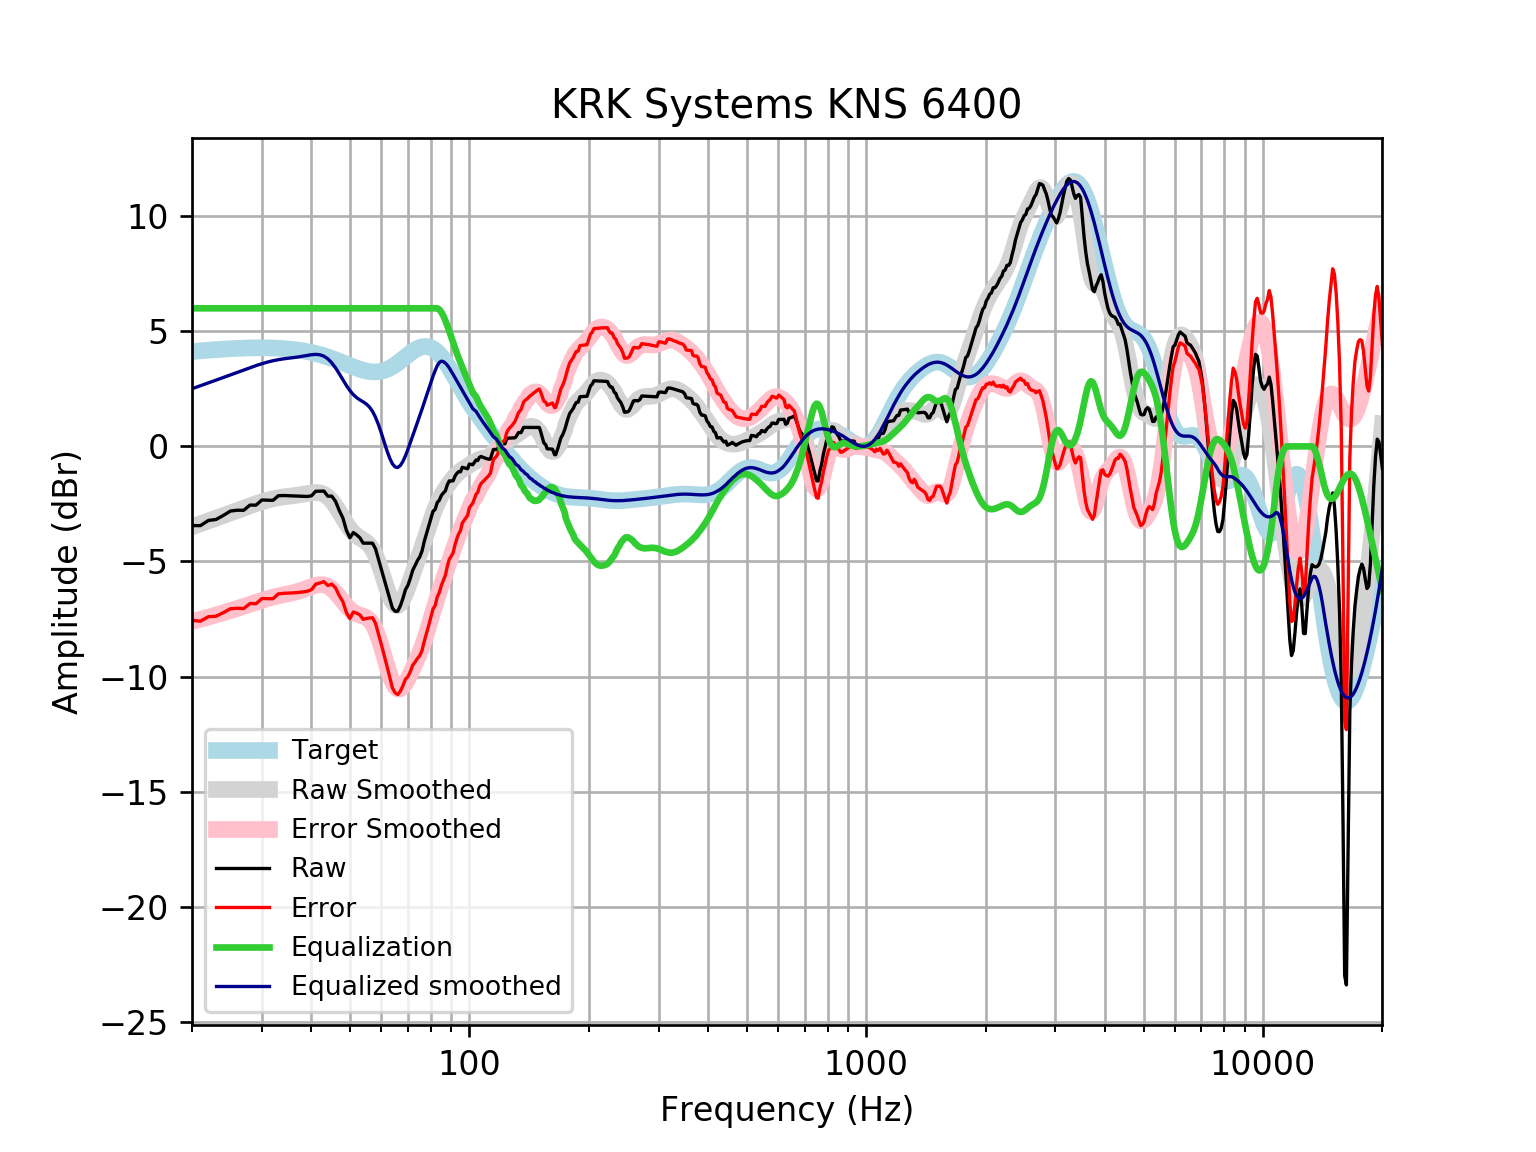

Values plotted in this chart, from the file beside it:
frequency, raw, error, smoothed, error_smoothed, equalization, equalized_raw, equalized_smoothed, target
20, -3.44, -7.56, -3.494, -7.615, 6, 2.56, 2.506, 4.121
21, -3.444, -7.596, -3.365, -7.517, 6.0, 2.556, 2.635, 4.152
22, -3.219, -7.4, -3.24, -7.421, 6.0, 2.781, 2.76, 4.18
23, -3.175, -7.38, -3.12, -7.325, 6, 2.825, 2.88, 4.205
24, -2.998, -7.225, -3.004, -7.23, 6, 3.002, 2.996, 4.227
25, -2.809, -7.053, -2.892, -7.136, 6, 3.191, 3.108, 4.245
26, -2.775, -7.034, -2.784, -7.043, 6.0, 3.225, 3.216, 4.259
27, -2.776, -7.047, -2.68, -6.951, 6.0, 3.224, 3.32, 4.271
28, -2.55, -6.828, -2.582, -6.86, 6.0, 3.45, 3.418, 4.278
29, -2.553, -6.836, -2.49, -6.773, 6, 3.447, 3.51, 4.283
30, -2.33, -6.613, -2.408, -6.692, 6.0, 3.67, 3.592, 4.284
31, -2.336, -6.618, -2.336, -6.617, 6, 3.664, 3.664, 4.281
32, -2.345, -6.62, -2.277, -6.552, 6, 3.655, 3.723, 4.275
33, -2.145, -6.41, -2.232, -6.497, 6.0, 3.855, 3.768, 4.265
34, -2.135, -6.386, -2.197, -6.448, 6, 3.865, 3.803, 4.251
35, -2.144, -6.378, -2.169, -6.402, 6, 3.856, 3.831, 4.233
36, -2.154, -6.365, -2.144, -6.355, 6, 3.846, 3.856, 4.211
37, -2.163, -6.348, -2.116, -6.3, 6.0, 3.837, 3.884, 4.185
38, -2.171, -6.326, -2.083, -6.237, 6, 3.829, 3.917, 4.155
39, -2.176, -6.296, -2.047, -6.166, 6.0, 3.824, 3.953, 4.12
40, -2.148, -6.229, -2.016, -6.096, 6, 3.852, 3.984, 4.08
41, -1.95, -5.987, -2.002, -6.037, 6, 4.05, 3.998, 4.037
42, -1.947, -5.936, -2.019, -6.006, 6, 4.053, 3.981, 3.989
43, -1.942, -5.879, -2.08, -6.015, 6.0, 4.058, 3.92, 3.937
44, -2.165, -6.047, -2.196, -6.075, 6.0, 3.835, 3.804, 3.881
45, -2.161, -5.984, -2.367, -6.188, 6, 3.839, 3.633, 3.823
46, -2.385, -6.147, -2.587, -6.348, 6.0, 3.615, 3.413, 3.762
47, -2.784, -6.484, -2.84, -6.538, 6.0, 3.216, 3.16, 3.7
48, -3.109, -6.745, -3.104, -6.739, 6.0, 2.891, 2.896, 3.636
49, -3.65, -7.223, -3.355, -6.927, 6, 2.35, 2.645, 3.574
50, -3.973, -7.485, -3.574, -7.086, 6, 2.027, 2.426, 3.512
51, -3.744, -7.198, -3.751, -7.204, 6, 2.256, 2.249, 3.454
52, -3.845, -7.245, -3.883, -7.283, 6, 2.155, 2.117, 3.4
53, -3.974, -7.325, -3.981, -7.333, 6, 2.026, 2.019, 3.351
54, -4.203, -7.513, -4.064, -7.376, 6.0, 1.797, 1.936, 3.31
55, -4.205, -7.481, -4.158, -7.437, 6.0, 1.795, 1.842, 3.276
56, -4.205, -7.458, -4.289, -7.544, 6, 1.795, 1.711, 3.253
57, -4.206, -7.445, -4.476, -7.718, 6, 1.794, 1.524, 3.239
58, -4.446, -7.683, -4.73, -7.971, 6.0, 1.554, 1.27, 3.237
59, -4.896, -8.143, -5.05, -8.301, 6, 1.104, 0.9495, 3.246
60, -5.34, -8.607, -5.42, -8.692, 6, 0.6605, 0.5799, 3.268
61, -5.775, -9.076, -5.812, -9.117, 6, 0.2247, 0.1884, 3.301
62, -6.203, -9.549, -6.189, -9.54, 6.0, -0.2032, -0.1892, 3.346
63, -6.623, -10.03, -6.516, -9.922, 6.0, -0.6232, -0.5156, 3.402
64, -7.035, -10.5, -6.758, -10.23, 6, -1.035, -0.7582, 3.468
65, -7.163, -10.7, -6.895, -10.44, 6, -1.163, -0.8947, 3.542
66, -7.161, -10.78, -6.917, -10.54, 6, -1.161, -0.917, 3.622
67, -6.933, -10.64, -6.831, -10.54, 6, -0.9331, -0.8311, 3.707
68, -6.61, -10.41, -6.655, -10.45, 6.0, -0.6104, -0.6549, 3.796
69, -6.233, -10.12, -6.414, -10.3, 6, -0.2327, -0.4136, 3.884
70, -6.041, -10.01, -6.133, -10.1, 6, -0.04142, -0.1332, 3.97
71, -5.732, -9.785, -5.836, -9.887, 6, 0.2678, 0.1639, 4.053
72, -5.379, -9.507, -5.537, -9.663, 6.0, 0.6207, 0.4628, 4.128
73, -5.174, -9.369, -5.243, -9.435, 6, 0.8262, 0.7568, 4.195
74, -4.96, -9.211, -4.954, -9.202, 6.0, 1.04, 1.046, 4.251
75, -4.8, -9.095, -4.666, -8.957, 6.0, 1.2, 1.334, 4.295
76, -4.541, -8.867, -4.375, -8.697, 6, 1.459, 1.625, 4.325
77, -4.119, -8.46, -4.081, -8.417, 6, 1.881, 1.919, 4.341
78, -3.782, -8.123, -3.784, -8.12, 6, 2.218, 2.216, 4.34
79, -3.452, -7.776, -3.491, -7.811, 6, 2.548, 2.509, 4.324
... 553 more rows
